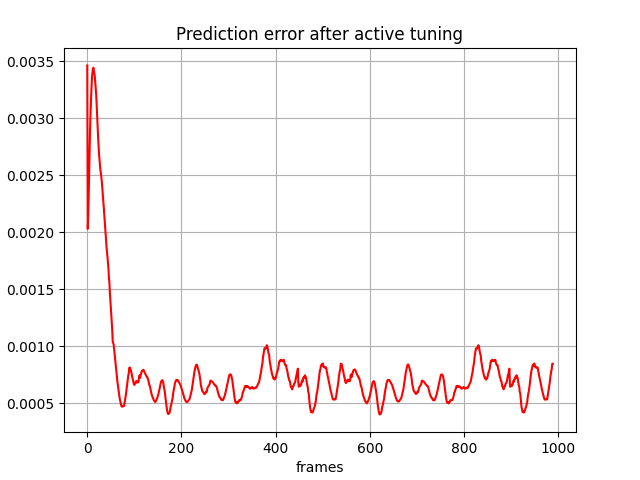

Source data for this figure (header and first rows):
, 0
0, 0.003465
1, 0.00203
2, 0.002135
3, 0.002337
4, 0.002562
5, 0.002735
6, 0.002913
7, 0.00306
8, 0.003169
9, 0.003274
10, 0.00336
11, 0.003404
12, 0.003433
13, 0.003446
14, 0.003421
15, 0.003401
16, 0.003369
17, 0.003315
18, 0.00325
19, 0.003203
20, 0.003108
21, 0.003023
22, 0.002933
23, 0.002834
24, 0.002752
25, 0.002683
26, 0.002629
27, 0.002586
28, 0.002545
29, 0.002514
30, 0.00248
31, 0.00244
32, 0.00238
33, 0.002328
34, 0.002276
35, 0.002221
36, 0.00216
37, 0.002107
38, 0.002046
39, 0.00198
40, 0.001924
41, 0.001865
42, 0.001825
43, 0.001778
44, 0.001731
45, 0.001677
46, 0.001602
47, 0.001559
48, 0.00147
49, 0.001404
50, 0.001331
51, 0.001283
52, 0.001193
53, 0.001142
54, 0.001039
55, 0.001029
56, 0.001016
57, 0.0009748
58, 0.000941
59, 0.0008923
... 929 more rows
